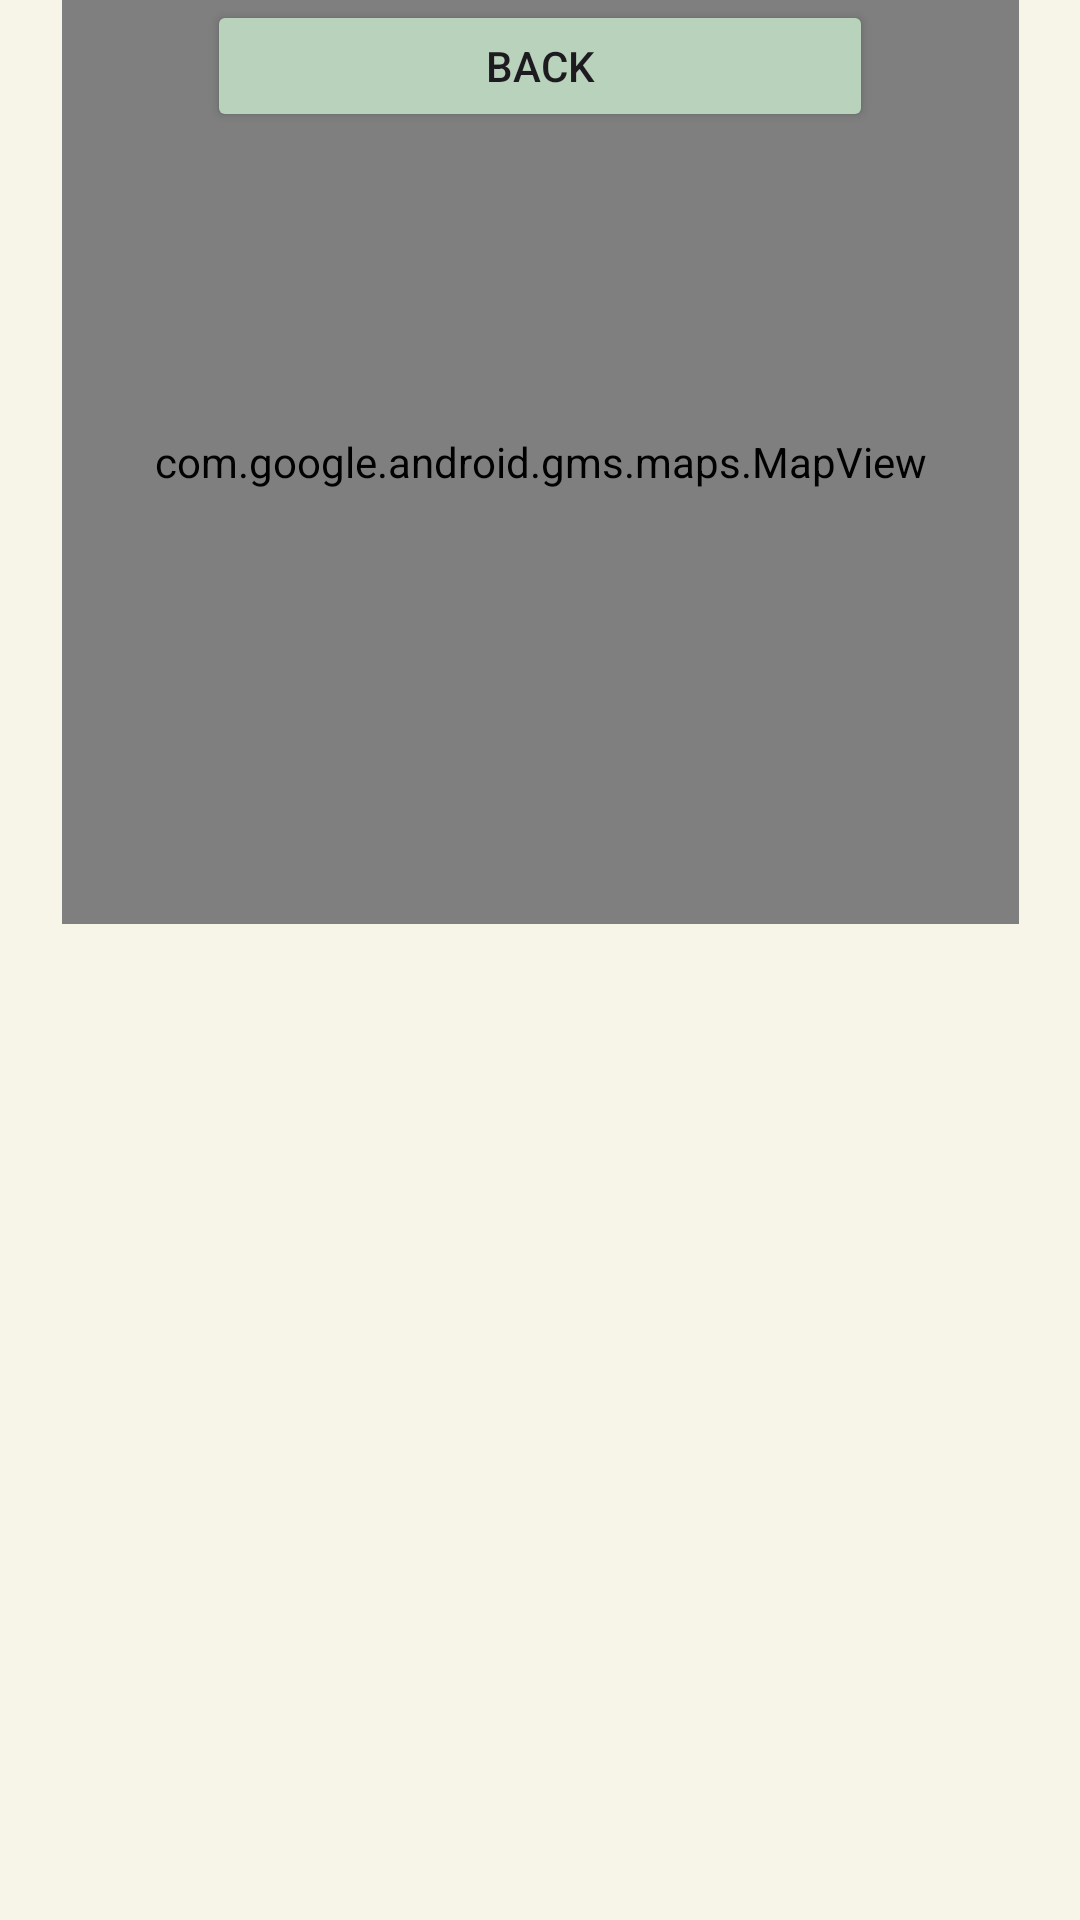

Android layout source for this screen:
<!-- AndroidManifest.xml: application theme Theme.ReGreen -->
<!-- res/layout/activity_tracking.xml -->
<?xml version="1.0" encoding="utf-8"?>
<androidx.constraintlayout.widget.ConstraintLayout xmlns:android="http://schemas.android.com/apk/res/android"
    xmlns:app="http://schemas.android.com/apk/res-auto"
    xmlns:tools="http://schemas.android.com/tools"
    android:id="@+id/main"
    android:layout_width="match_parent"
    android:layout_height="match_parent"
    android:background="#F6F5E8"
    tools:context=".TrackingActivity"
    tools:layout_editor_absoluteX="-10dp"
    tools:layout_editor_absoluteY="1dp">

    <Button
        android:id="@+id/button2"
        android:layout_width="222dp"
        android:layout_height="44dp"
        android:backgroundTint="#B8D2BB"
        android:text="BACK"
        app:layout_constraintEnd_toEndOf="parent"
        app:layout_constraintHorizontal_bias="0.5"
        app:layout_constraintStart_toStartOf="parent"
        tools:layout_editor_absoluteY="630dp" />

    <TextView
        android:id="@+id/textView7"
        android:layout_width="wrap_content"
        android:layout_height="wrap_content"
        android:text="&#xA;Nama Driver : Haider &#xA;&#xA;Plat Nomor : YZ 1234 MC&#xA;&#xA;Jenis Kendaraan : (Motor) Beat&#xA;&#xA;Estimasi : 2 Jam 35 Menit&#xA;&#xA;Status : Menuju Waste Bank"
        app:layout_constraintEnd_toEndOf="parent"
        app:layout_constraintHorizontal_bias="0.5"
        app:layout_constraintStart_toStartOf="parent"
        tools:layout_editor_absoluteY="448dp" />

    <com.google.android.gms.maps.MapView
        android:id="@+id/mapView2"
        android:layout_width="319dp"
        android:layout_height="308dp"
        app:layout_constraintEnd_toEndOf="parent"
        app:layout_constraintHorizontal_bias="0.5"
        app:layout_constraintStart_toStartOf="parent"
        tools:layout_editor_absoluteY="104dp" />

    <TextView
        android:id="@+id/textView9"
        android:layout_width="wrap_content"
        android:layout_height="wrap_content"
        android:text="TRACKING"
        android:textSize="80px"
        android:textStyle="bold"
        app:layout_constraintEnd_toEndOf="parent"
        app:layout_constraintHorizontal_bias="0.5"
        app:layout_constraintStart_toStartOf="parent"
        tools:layout_editor_absoluteY="41dp" />

    <androidx.constraintlayout.widget.Guideline
        android:id="@+id/guideline2"
        android:layout_width="wrap_content"
        android:layout_height="wrap_content"
        android:orientation="horizontal"
        app:layout_constraintGuide_begin="20dp" />
</androidx.constraintlayout.widget.ConstraintLayout>
<!-- resources referenced by this layout -->
<resources>
  <style name="Theme.ReGreen" parent="Base.Theme.ReGreen" />
  <style name="Base.Theme.ReGreen" parent="Theme.Material3.DayNight.NoActionBar">
          
          
      </style>
</resources>
